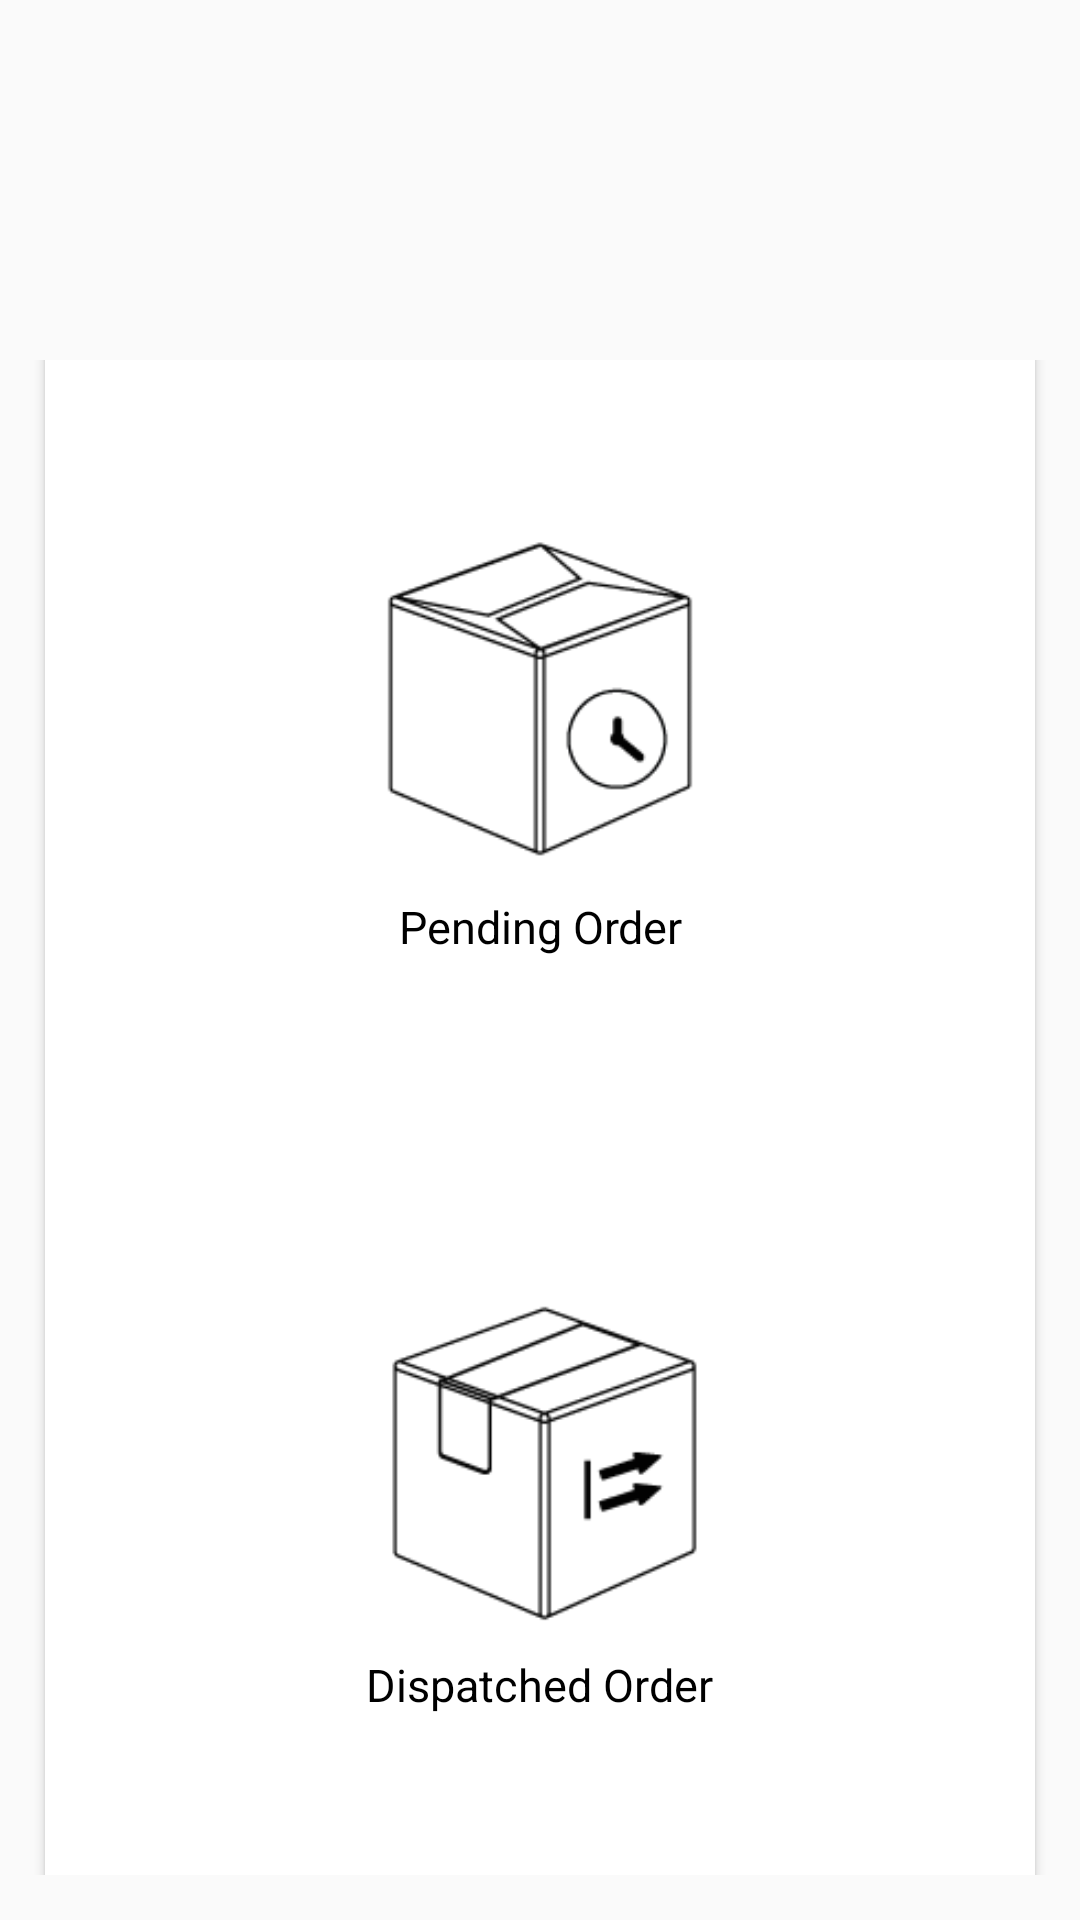

Write the Android layout XML for this screen, with the resource values it uses.
<!-- AndroidManifest.xml: application theme AppTheme.NoActionBar -->
<!-- res/layout/content_orderdashboard.xml -->
<?xml version="1.0" encoding="utf-8"?>
<LinearLayout
    xmlns:android="http://schemas.android.com/apk/res/android"
    xmlns:app="http://schemas.android.com/apk/res-auto"
    android:layout_width="match_parent"
    android:layout_height="match_parent"
    android:weightSum="100"
    android:orientation="vertical">


    <LinearLayout
        android:layout_width="match_parent"
        android:layout_height="match_parent"
        android:layout_gravity="center"
        android:layout_marginBottom="15dp"
        android:layout_marginTop="40dp"
        android:gravity="center"
        android:orientation="vertical">
        <LinearLayout
            android:clipToPadding="false"
            android:gravity="center"
            android:orientation="vertical"
            android:layout_marginLeft="10dp"
            android:layout_marginRight="10dp"
            android:layout_marginTop="80dp"
            android:layout_gravity="center"
            android:layout_weight="30"
            android:layout_width="match_parent"
            android:layout_height="wrap_content">

            <LinearLayout
                android:layout_weight="1"
                android:layout_width="match_parent"
                android:layout_height="fill_parent">

                <androidx.cardview.widget.CardView
                    android:foreground="?android:attr/selectableItemBackground"
                    android:clickable="true"
                    android:id="@+id/bankcardId"
                    android:layout_gravity="center"
                    android:layout_width="match_parent"
                    android:layout_height="300dp"
                    android:layout_margin="5dp">
                    <LinearLayout
                        android:layout_width="match_parent"
                        android:layout_height="match_parent"
                        android:orientation="vertical"
                        android:id="@+id/pendingorder"
                        android:gravity="center">
                        <ImageView
                            android:layout_width="120dp"
                            android:layout_height="120dp"
                            android:src="@mipmap/ic_pending150"
                            android:id="@+id/icon_library"
                            android:padding="5dp"/>
                        <TextView
                            android:layout_width="wrap_content"
                            android:layout_gravity="center"
                            android:layout_height="wrap_content"
                            android:gravity="center"
                            android:text="Pending Order"
                            android:fontFamily="Craft Gothic"
                            android:textColor="@color/colorBlack"
                            android:id="@+id/text_library"
                            android:layout_marginTop="5dp"/>

                    </LinearLayout>
                </androidx.cardview.widget.CardView>
            </LinearLayout>
            <LinearLayout
                android:layout_weight="1"
                android:layout_width="match_parent"
                android:layout_height="fill_parent">
                <androidx.cardview.widget.CardView
                    android:foreground="?android:attr/selectableItemBackground"
                    android:clickable="true"
                    android:layout_gravity="center"
                    android:layout_width="match_parent"
                    android:layout_height="300dp"
                    android:layout_margin="5dp">
                    <LinearLayout
                        android:layout_width="match_parent"
                        android:layout_height="match_parent"
                        android:id="@+id/dispatchorder"
                        android:orientation="vertical"
                        android:gravity="center">
                        <ImageView
                            android:layout_width="120dp"
                            android:layout_height="120dp"
                            android:src="@mipmap/ic_dipatch150"
                            android:id="@+id/icon_floder"
                            android:padding="5dp"/>

                        <TextView
                            android:layout_width="wrap_content"
                            android:layout_gravity="center"
                            android:layout_height="wrap_content"
                            android:gravity="center"
                            android:text="Dispatched Order"
                            android:textColor="@color/colorBlack"
                            android:fontFamily="Craft Gothic"
                            android:id="@+id/text_floder"
                            android:layout_marginTop="5dp"/>


                    </LinearLayout>
                </androidx.cardview.widget.CardView>
            </LinearLayout>
        </LinearLayout>
























































































    </LinearLayout>
</LinearLayout>
<!-- resources referenced by this layout -->
<resources>
  <color name="colorBlack">#000000</color>
  <!-- mipmap ic_delivery150: png bitmap (mipmap-xhdpi, 3463 bytes) -->
  <!-- mipmap ic_dipatch150: png bitmap (mipmap-xhdpi, 3394 bytes) -->
  <!-- mipmap ic_pending150: png bitmap (mipmap-xhdpi, 3724 bytes) -->
  <style name="AppTheme.NoActionBar">
          <item name="windowActionBar">false</item>
          <item name="windowNoTitle">true</item>
          
      </style>
</resources>
